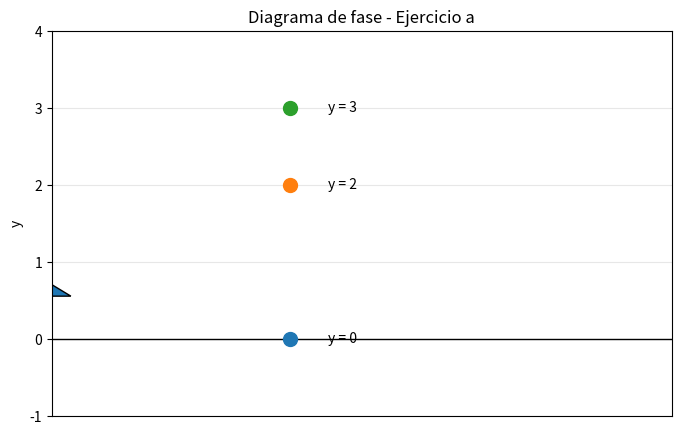
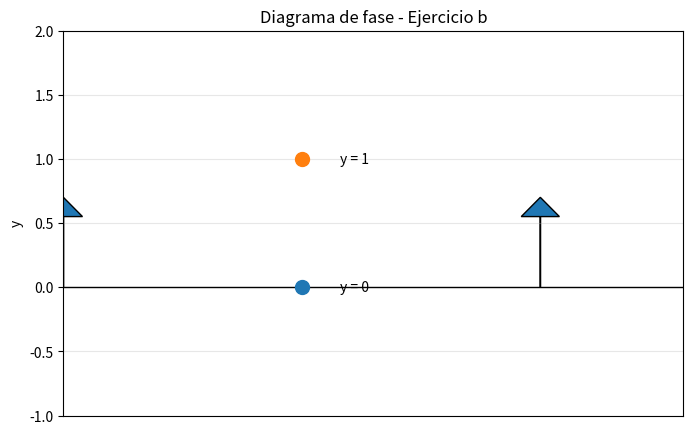
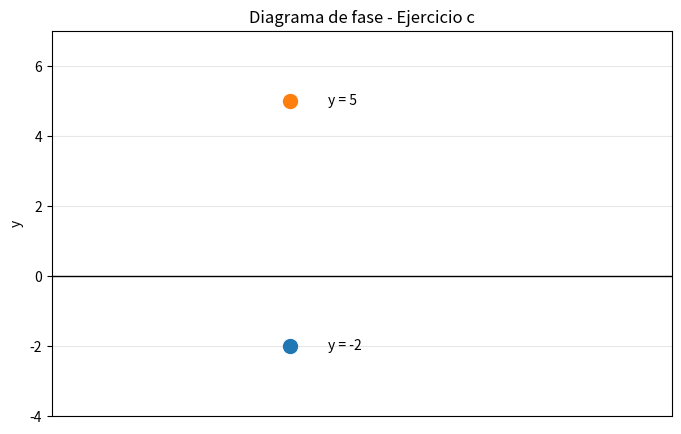
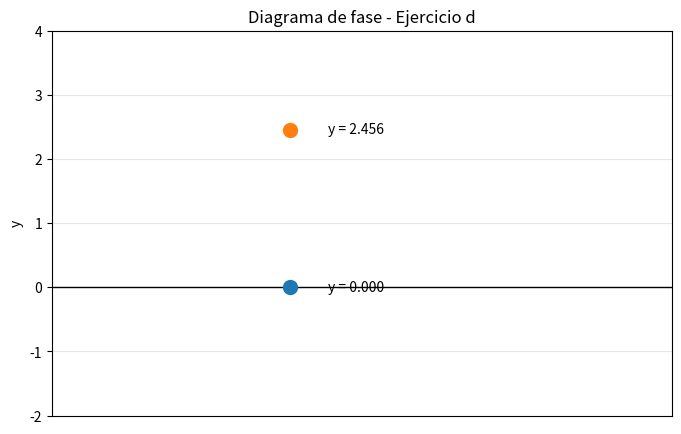
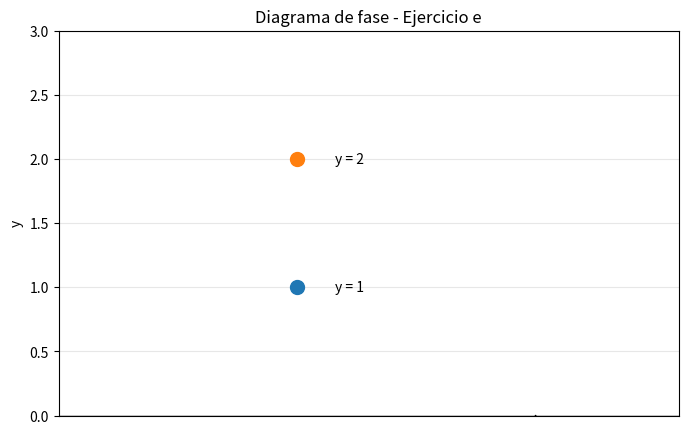

These charts were generated, in order, by the following Python code:
#punto A 
import numpy as np
import matplotlib.pyplot as plt

def f(y):
    return y * (3 - y) * (y - 2)

# Puntos críticos
puntos = [0, 2, 3]

# Eje vertical
y = np.linspace(-1, 4, 500)

plt.figure(figsize=(8, 5))

# Línea del eje de fase
plt.axhline(0, color="black", linewidth=1)

# Flechas según el signo de y'
intervalos = [(-1, 0), (0, 2), (2, 3), (3, 4)]

for a, b in intervalos:
    medio = (a + b) / 2

    if f(medio) > 0:
        plt.arrow(
            medio, 0, 0, 0.7,
            head_width=0.08,
            head_length=0.15,
            length_includes_head=True
        )
    else:
        plt.arrow(
            medio, 0, 0, -0.7,
            head_width=0.08,
            head_length=0.15,
            length_includes_head=True
        )

# Puntos críticos
for p in puntos:
    plt.scatter(0, p, s=100, zorder=5)
    plt.text(0.08, p, f"y = {p}", va="center")

plt.xlim(-0.5, 0.8)
plt.ylim(-1, 4)
plt.xticks([])
plt.ylabel("y")
plt.title("Diagrama de fase - Ejercicio a")
plt.grid(axis="y", alpha=0.3)

plt.show()


#punto B 
import numpy as np
import matplotlib.pyplot as plt

def f(y):
    return y**2 - y**3

puntos = [0, 1]

plt.figure(figsize=(8, 5))
plt.axhline(0, color="black", linewidth=1)

intervalos = [(-1, 0), (0, 1), (1, 2)]

for a, b in intervalos:
    medio = (a + b) / 2

    if f(medio) > 0:
        plt.arrow(
            medio, 0, 0, 0.7,
            head_width=0.08,
            head_length=0.15,
            length_includes_head=True
        )
    else:
        plt.arrow(
            medio, 0, 0, -0.7,
            head_width=0.08,
            head_length=0.15,
            length_includes_head=True
        )

for p in puntos:
    plt.scatter(0, p, s=100, zorder=5)
    plt.text(0.08, p, f"y = {p}", va="center")

plt.xlim(-0.5, 0.8)
plt.ylim(-1, 2)
plt.xticks([])
plt.ylabel("y")
plt.title("Diagrama de fase - Ejercicio b")
plt.grid(axis="y", alpha=0.3)

plt.show()


#Punto C 

import numpy as np
import matplotlib.pyplot as plt

def f(y):
    return (y + 2) * (10 + 3*y - y**2)

puntos = [-2, 5]

plt.figure(figsize=(8, 5))
plt.axhline(0, color="black", linewidth=1)

intervalos = [(-4, -2), (-2, 5), (5, 7)]

for a, b in intervalos:
    medio = (a + b) / 2

    if f(medio) > 0:
        plt.arrow(
            medio, 0, 0, 0.7,
            head_width=0.08,
            head_length=0.15,
            length_includes_head=True
        )
    else:
        plt.arrow(
            medio, 0, 0, -0.7,
            head_width=0.08,
            head_length=0.15,
            length_includes_head=True
        )

for p in puntos:
    plt.scatter(0, p, s=100, zorder=5)
    plt.text(0.08, p, f"y = {p}", va="center")

plt.xlim(-0.5, 0.8)
plt.ylim(-4, 7)
plt.xticks([])
plt.ylabel("y")
plt.title("Diagrama de fase - Ejercicio c")
plt.grid(axis="y", alpha=0.3)

plt.show()


#punto D 

import numpy as np
import matplotlib.pyplot as plt

def f(y):
    return y**5 - 4*y**3 - 5*y**2

punto_aprox = 2.456

puntos = [0, punto_aprox]

plt.figure(figsize=(8, 5))
plt.axhline(0, color="black", linewidth=1)

intervalos = [(-2, 0), (0, punto_aprox), (punto_aprox, 4)]

for a, b in intervalos:
    medio = (a + b) / 2

    if f(medio) > 0:
        plt.arrow(
            medio, 0, 0, 0.7,
            head_width=0.08,
            head_length=0.15,
            length_includes_head=True
        )
    else:
        plt.arrow(
            medio, 0, 0, -0.7,
            head_width=0.08,
            head_length=0.15,
            length_includes_head=True
        )

for p in puntos:
    plt.scatter(0, p, s=100, zorder=5)
    plt.text(0.08, p, f"y = {p:.3f}", va="center")

plt.xlim(-0.5, 0.8)
plt.ylim(-2, 4)
plt.xticks([])
plt.ylabel("y")
plt.title("Diagrama de fase - Ejercicio d")
plt.grid(axis="y", alpha=0.3)

plt.show()


#Punto E 

import numpy as np
import matplotlib.pyplot as plt

def f(y):
    return (1 - y) * (y - 2)**3

puntos = [1, 2]

plt.figure(figsize=(8, 5))
plt.axhline(0, color="black", linewidth=1)

intervalos = [(0, 1), (1, 2), (2, 3)]

for a, b in intervalos:
    medio = (a + b) / 2

    if f(medio) > 0:
        plt.arrow(
            medio, 0, 0, 0.7,
            head_width=0.08,
            head_length=0.15,
            length_includes_head=True
        )
    else:
        plt.arrow(
            medio, 0, 0, -0.7,
            head_width=0.08,
            head_length=0.15,
            length_includes_head=True
        )

for p in puntos:
    plt.scatter(0, p, s=100, zorder=5)
    plt.text(0.08, p, f"y = {p}", va="center")

plt.xlim(-0.5, 0.8)
plt.ylim(0, 3)
plt.xticks([])
plt.ylabel("y")
plt.title("Diagrama de fase - Ejercicio e")
plt.grid(axis="y", alpha=0.3)

plt.show()


 
